Run: headless pygame with SDL's dummy video driver; simulated clock (each Clock.tick advances the game by its frame time, no real sleeping); random seed 0; keys injected as events and as key.get_pressed() state; mouse plan: one left click at the window centre at the start of phase 2, then a move to the lower-right quarter at the start of phase 3.
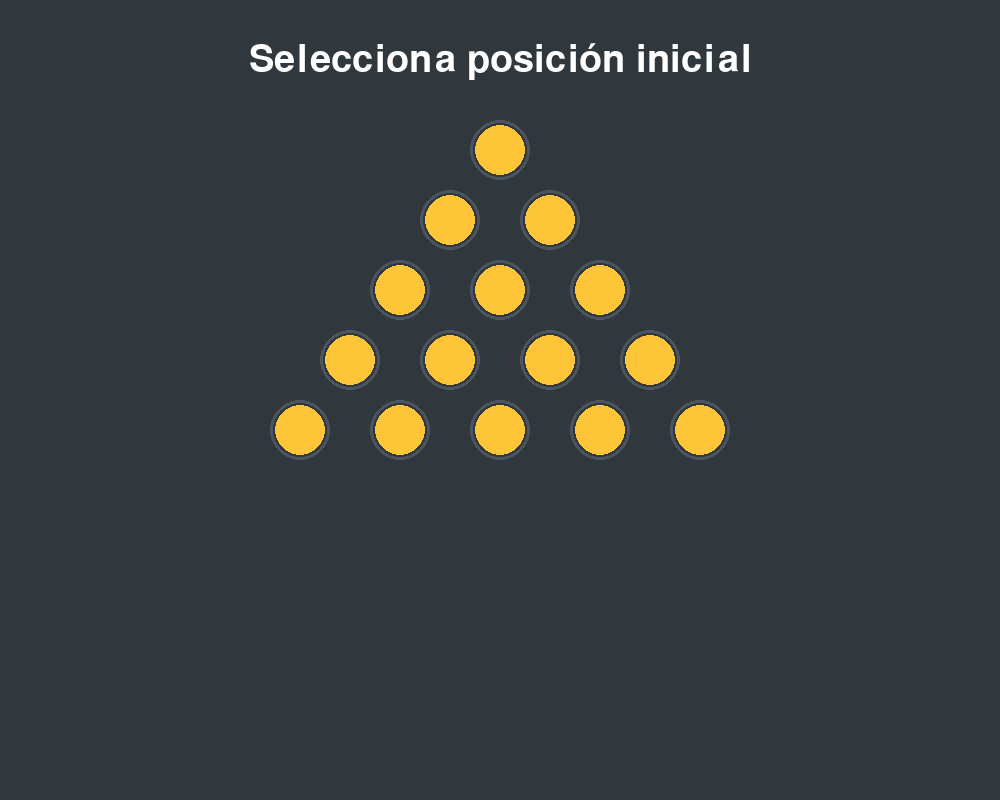
Frame 1 of 4 · flips 1–60 · no input
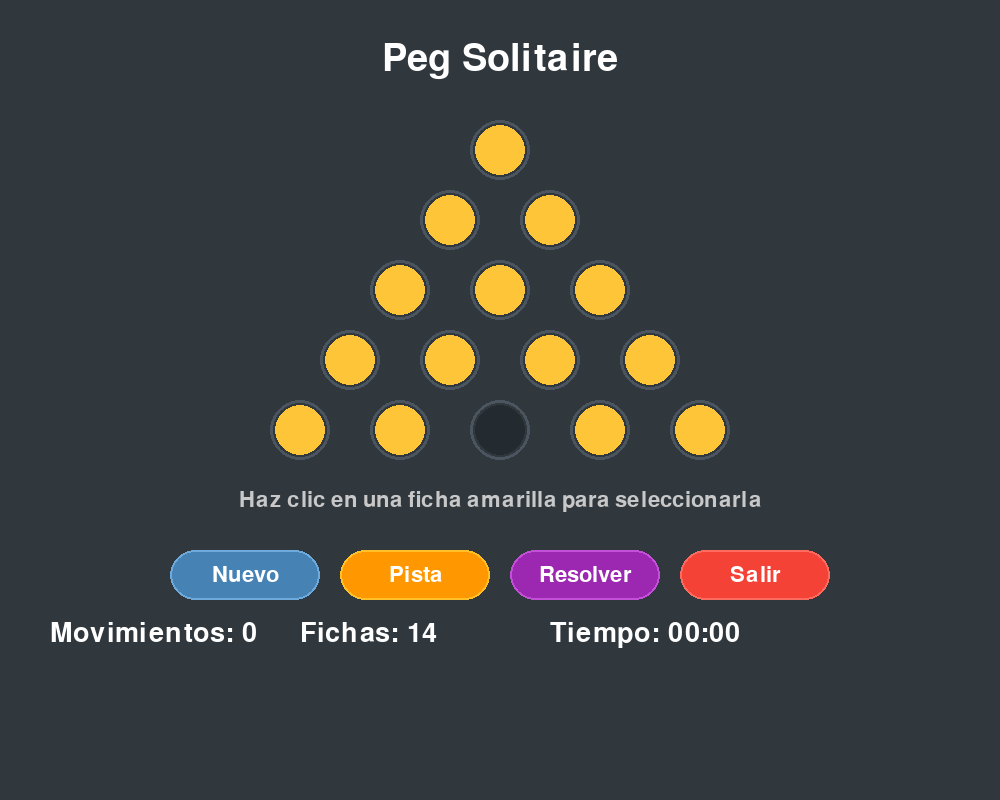
Frame 2 of 4 · flips 61–180 · clicked the window centre · tapped SPACE, RETURN · held RIGHT (→), D
Frame 3 of 4 · flips 181–300 · moved the mouse to the lower-right quarter · held DOWN (↓), S · screen unchanged from frame 2, image omitted
Frame 4 of 4 · flips 301–420 · held LEFT (←), A, UP (↑), W · screen unchanged from frame 3, image omitted

The pygame program that drew these frames:

import pygame
import sys
import time
import random

# Inicializar Pygame
pygame.init()

# Constantes
WIDTH, HEIGHT = 1000, 800
DARK_BG = (48, 56, 62)
YELLOW_PEG = (255, 197, 56)
BLUE_HINT = (64, 185, 255)
DARK_HOLE = (35, 42, 48)
LIGHT_RING = (75, 85, 96)
HOVER_RING = (100, 110, 125)
SELECT_RING = (255, 255, 255)
VALID_RING = (76, 175, 80)
WHITE = (255, 255, 255)
RED = (244, 67, 54)

# Fuentes
pygame.font.init()
FONT_LIGHT = pygame.font.Font(None, 32)
FONT_MEDIUM = pygame.font.Font(None, 40)
FONT_LARGE = pygame.font.Font(None, 56)

# Coordenadas de las posiciones en el tablero triangular (15 posiciones)
POSITIONS = {
    1: (500, 150),   # Fila 1
    2: (450, 220), 3: (550, 220),   # Fila 2  
    4: (400, 290), 5: (500, 290), 6: (600, 290),   # Fila 3
    7: (350, 360), 8: (450, 360), 9: (550, 360), 10: (650, 360),   # Fila 4
    11: (300, 430), 12: (400, 430), 13: (500, 430), 14: (600, 430), 15: (700, 430)   # Fila 5
}

# Movimientos posibles
MOVIMIENTOS_POSIBLES = {
    1: [(2, 4), (3, 6)],
    2: [(4, 7), (5, 9)],
    3: [(5, 8), (6, 10)],
    4: [(2, 1), (5, 6), (7, 11), (8, 13)],
    5: [(8, 12), (9, 14)],
    6: [(3, 1), (5, 4), (9, 13), (10, 15)],
    7: [(4, 2), (8, 9)],
    8: [(5, 3), (9, 10)],
    9: [(5, 2), (8, 7)],
    10: [(6, 3), (9, 8)],
    11: [(7, 4), (12, 13)],
    12: [(8, 5), (13, 14)],
    13: [(8, 4), (9, 6), (12, 11), (14, 15)],
    14: [(9, 5), (13, 12)],
    15: [(10, 6), (14, 13)]
}

class Queue:
    """Implementación simple de una cola (queue)"""
    def __init__(self):
        self.items = []
    
    def enqueue(self, item):
        self.items.insert(0, item)
    
    def dequeue(self):
        if self.is_empty():
            return None
        return self.items.pop()
    
    def is_empty(self):
        return len(self.items) == 0

class pegsolitaire():
    def __init__(self, b):
        self.root = b
        self.stree = {0: [set(), b, -1]}  # {id: [hijos, estado, padre]}
        self.nnodes = 1
        self.gnode = -100
        self.modo_seleccion = True
        self.posicion_inicial_vacia = None
        self.movimientos_jugador = 0
        self.start_time = None
        self.elapsed_time = 0
        self.juego_terminado = False
        self.ganado = False
        self.ficha_seleccionada = None
        self.movimientos_validos = []
        self.pista_mostrada = None
        self.solucion_pasos = []
        self.resolviendo = False
        self.paso_solucion_actual = 0
        self.tiempo_ultimo_paso = 0
        self.hover_pos = None
        self.mensaje_resolucion = ""
    
    def establecer_posicion_inicial(self, posicion_vacia):
        """Establece la posición inicial vacía y configura el juego"""
        self.posicion_inicial_vacia = posicion_vacia
        self.modo_seleccion = False
        
        # Estado inicial: todas las posiciones ocupadas excepto una vacía
        self.root = [1] * 16  # Índice 0 no se usa, posiciones 1-15
        self.root[posicion_vacia] = 0
        self.root[0] = -1  # Marcador para ignorar índice 0
        
        # Reiniciar árbol de búsqueda
        self.stree = {0: [set(), self.root.copy(), -1]}
        self.nnodes = 1
        self.gnode = -100
        
        self.movimientos_jugador = 0
        self.start_time = time.time()
        self.elapsed_time = 0
        self.juego_terminado = False
        self.ganado = False
        self.ficha_seleccionada = None
        self.movimientos_validos = []
        self.pista_mostrada = None
        self.solucion_pasos = []
        self.resolviendo = False
        self.mensaje_resolucion = ""
    
    def genmoves(self, b):
        """Genera todos los movimientos posibles desde un estado dado (similar a 8-puzzle)"""
        lmov = []
        for desde in range(1, 16):
            if b[desde] == 1:  # Si hay ficha en esta posición
                for sobre, hasta in MOVIMIENTOS_POSIBLES.get(desde, []):
                    if b[sobre] == 1 and b[hasta] == 0:
                        nuevo_estado = b.copy()
                        nuevo_estado[desde] = 0
                        nuevo_estado[sobre] = 0
                        nuevo_estado[hasta] = 1
                        lmov.append(nuevo_estado)
        return lmov
    
    def gentree(self, sdepth):
        """Genera el árbol de búsqueda hasta la profundidad especificada (similar a 8-puzzle)"""
        depth = 0
        self.gnode = -100
        gfound = False
        
        while depth < sdepth and not gfound:
            ntree = dict()
            for id in self.stree:
                if len(self.stree[id][0]) < 1 and not gfound:
                    lmov = self.genmoves(self.stree[id][1])
                    for mv in lmov:
                        # Evitar retroceder al estado padre
                        if depth > 0 and mv == self.stree[self.stree[id][2]][1]:
                            continue
                            
                        self.stree[id][0].add(self.nnodes)
                        ntree[self.nnodes] = [set(), mv, id]
                        
                        # Verificar si es estado objetivo (solo una ficha)
                        if sum(1 for i in range(1, 16) if mv[i] == 1) == 1:
                            self.gnode = self.nnodes
                            gfound = True
                            break
                            
                        self.nnodes += 1
                        if self.nnodes > 10000:  # Límite de seguridad
                            break
            
            # Agregar nuevos nodos al árbol
            for key in ntree:
                self.stree[key] = ntree[key]
                
            depth += 1
            if gfound:
                print(f'Objetivo encontrado a profundidad {depth}')
        
        return self.gnode
    
    def printsolution(self):
        """Reconstruye e imprime la solución desde el nodo objetivo"""
        if self.gnode < -1:
            print('No se encontró solución...')
            return []
            
        sol = []
        cnode = self.gnode
        while cnode != -1:
            sol.append(self.stree[cnode][1])
            cnode = self.stree[cnode][2]

        sol.reverse()
        return sol
    
    def buscar_solucion(self, max_profundidad=20):
        """Busca una solución usando el mismo enfoque que 8-puzzle"""
        self.gentree(max_profundidad)
        return self.printsolution()
    
    def obtener_movimientos_desde_posicion(self, posicion):
        """Obtiene todos los movimientos posibles desde una posición específica"""
        movimientos = []
        if self.root and self.root[posicion] == 1:
            for sobre, hasta in MOVIMIENTOS_POSIBLES.get(posicion, []):
                if self.root[sobre] == 1 and self.root[hasta] == 0:
                    movimientos.append((posicion, sobre, hasta))
        return movimientos
    
    def obtener_destinos_validos(self):
        """Obtiene solo las posiciones de destino válidas para la ficha seleccionada"""
        destinos = []
        if self.ficha_seleccionada and self.movimientos_validos:
            for desde, sobre, hasta in self.movimientos_validos:
                destinos.append(hasta)
        return destinos
    
    def hacer_movimiento(self, desde, hasta):
        """Realiza un movimiento si es válido"""
        if self.resolviendo:
            return False
            
        for sobre, _ in MOVIMIENTOS_POSIBLES.get(desde, []):
            if self.root[sobre] == 1 and self.root[hasta] == 0:
                # Verificar que el movimiento sea válido
                nuevo_estado = self.root.copy()
                nuevo_estado[desde] = 0
                nuevo_estado[sobre] = 0
                nuevo_estado[hasta] = 1
                
                self.root = nuevo_estado
                self.movimientos_jugador += 1
                self.verificar_fin_juego()
                return True
        return False
    
    def verificar_fin_juego(self):
        """Verifica si el juego ha terminado"""
        if not self.root:
            return
            
        fichas_restantes = sum(1 for i in range(1, 16) if self.root[i] == 1)
        
        if fichas_restantes == 1:
            self.juego_terminado = True
            self.ganado = True
            self.elapsed_time = time.time() - self.start_time
            print(f"¡Felicidades! Ganaste con {fichas_restantes} ficha restante en {self.movimientos_jugador} movimientos")
            return
        
        movimientos_disponibles = self.genmoves(self.root)
        if not movimientos_disponibles:
            self.juego_terminado = True
            self.ganado = False
            self.elapsed_time = time.time() - self.start_time
            print(f"Juego terminado. Fichas restantes: {fichas_restantes}")
    
    def obtener_pista(self):
        """Obtiene una pista usando el árbol de búsqueda"""
        if not self.root or self.resolviendo:
            return None
            
        # Buscar solución con profundidad limitada
        objetivo = self.gentree(5)
        if objetivo > 0:
            # Reconstruir el primer movimiento de la solución
            camino = []
            cnode = objetivo
            while cnode != -1:
                camino.append(self.stree[cnode][1])
                cnode = self.stree[cnode][2]
            
            camino.reverse()
            
            if len(camino) > 1:
                # Encontrar la diferencia entre el estado actual y el primer paso
                estado_actual = camino[0]
                primer_paso = camino[1]
                
                # Encontrar qué ficha se movió
                for i in range(1, 16):
                    if estado_actual[i] == 1 and primer_paso[i] == 0:
                        desde = i
                    elif estado_actual[i] == 0 and primer_paso[i] == 1:
                        hasta = i
                
                # Encontrar qué ficha se saltó
                for sobre in range(1, 16):
                    if estado_actual[sobre] == 1 and primer_paso[sobre] == 0 and sobre != desde:
                        return (desde, sobre, hasta)
        
        return None
    
    def resolver_automaticamente(self):
        """Inicia la resolución automática usando el árbol de búsqueda"""
        if not self.resolviendo and not self.juego_terminado:
            self.resolviendo = True
            self.ficha_seleccionada = None
            self.movimientos_validos = []
            self.pista_mostrada = None
            
            # Buscar solución
            solucion = self.buscar_solucion(20)
            
            if solucion and len(solucion) > 1:
                self.solucion_pasos = solucion[1:]  # Saltar el estado actual
                self.mensaje_resolucion = f"Solución encontrada ({len(self.solucion_pasos)} movimientos)"
                print(f"Solución encontrada con {len(self.solucion_pasos)} movimientos")
                
                self.paso_solucion_actual = 0
                self.tiempo_ultimo_paso = time.time()
            else:
                self.mensaje_resolucion = "No se encontró solución completa"
                print("No se encontró solución completa")
                self.resolviendo = False
    
    def actualizar_resolucion_automatica(self):
        """Actualiza la resolución automática paso a paso"""
        if self.resolviendo and self.solucion_pasos and time.time() - self.tiempo_ultimo_paso > 1.0:
            if self.paso_solucion_actual < len(self.solucion_pasos):
                # Aplicar el siguiente paso de la solución
                self.root = self.solucion_pasos[self.paso_solucion_actual].copy()
                self.movimientos_jugador += 1
                
                self.paso_solucion_actual += 1
                self.tiempo_ultimo_paso = time.time()
                
                if self.paso_solucion_actual >= len(self.solucion_pasos):
                    self.resolviendo = False
                    self.verificar_fin_juego()
            else:
                self.resolviendo = False
    
    def reiniciar_seleccion(self):
        """Reinicia el juego al modo de selección"""
        self.modo_seleccion = True
        self.posicion_inicial_vacia = None
        self.root = None
        self.stree = {0: [set(), None, -1]}
        self.nnodes = 1
        self.gnode = -100
        self.movimientos_jugador = 0
        self.start_time = None
        self.elapsed_time = 0
        self.juego_terminado = False
        self.ganado = False
        self.ficha_seleccionada = None
        self.movimientos_validos = []
        self.pista_mostrada = None
        self.solucion_pasos = []
        self.resolviendo = False
        self.mensaje_resolucion = ""

# Crear instancia del juego
juego = pegsolitaire(None)

# Configurar ventana
screen = pygame.display.set_mode((WIDTH, HEIGHT))
pygame.display.set_caption("Peg Solitaire - Basado en 8-puzzle")

# Botones modernos
button_width, button_height = 150, 50
button_spacing = 20
button_y = 550

nuevo_btn = pygame.Rect((WIDTH - 4 * button_width - 3 * button_spacing) // 2, button_y, button_width, button_height)
pista_btn = pygame.Rect(nuevo_btn.right + button_spacing, button_y, button_width, button_height)
resolver_btn = pygame.Rect(pista_btn.right + button_spacing, button_y, button_width, button_height)
salir_btn = pygame.Rect(resolver_btn.right + button_spacing, button_y, button_width, button_height)

def obtener_posicion_desde_coord(x, y):
    """Convierte coordenadas de pantalla a posición del tablero"""
    for pos, (px, py) in POSITIONS.items():
        if ((x - px) ** 2 + (y - py) ** 2) ** 0.5 <= 35:
            return pos
    return None

def dibujar_boton_moderno(rect, color, texto, hover=False, activo=True):
    """Dibuja un botón con estilo moderno"""
    if not activo:
        color = (color[0] // 3, color[1] // 3, color[2] // 3)
    elif hover:
        color = tuple(min(c + 30, 255) for c in color)
    
    pygame.draw.rect(screen, color, rect, border_radius=25)
    border_color = tuple(min(c + 40, 255) for c in color)
    pygame.draw.rect(screen, border_color, rect, width=2, border_radius=25)
    
    text_color = WHITE if activo else (120, 120, 120)
    button_text = FONT_LIGHT.render(texto, True, text_color)
    text_rect = button_text.get_rect(center=rect.center)
    screen.blit(button_text, text_rect)

def dibujar_peg_moderno(x, y, radio, tiene_ficha, estado, pos_num):
    """Dibuja una ficha con el estilo moderno"""
    if tiene_ficha:
        if estado == 'selected':
            pygame.draw.circle(screen, SELECT_RING, (x, y), radio + 8, 4)
        elif estado == 'valid_move':
            pygame.draw.circle(screen, VALID_RING, (x, y), radio + 8, 4)
        elif estado == 'hint_from':
            pygame.draw.circle(screen, LIGHT_RING, (x, y), radio + 5, 3)
            pygame.draw.circle(screen, BLUE_HINT, (x, y), radio)
            return
        elif estado == 'hint_over':
            pulse = int(5 + 3 * abs(pygame.time.get_ticks() / 300 % 2 - 1))
            pygame.draw.circle(screen, BLUE_HINT, (x, y), radio + pulse, 3)
        
        pygame.draw.circle(screen, LIGHT_RING, (x, y), radio + 5, 3)
        pygame.draw.circle(screen, YELLOW_PEG, (x, y), radio)
        
    else:
        if estado == 'hint_to':
            pygame.draw.circle(screen, BLUE_HINT, (x, y), radio + 5, 4)
        elif estado == 'valid_move':
            pygame.draw.circle(screen, VALID_RING, (x, y), radio + 8, 5)
        
        pygame.draw.circle(screen, LIGHT_RING, (x, y), radio + 5, 3)
        pygame.draw.circle(screen, DARK_HOLE, (x, y), radio)

def dibujar_tablero():
    """Dibuja el tablero con el diseño moderno"""
    screen.fill(DARK_BG)
    
    if juego.modo_seleccion:
        title = "Selecciona posición inicial"
        color_title = WHITE
    elif juego.juego_terminado:
        if juego.ganado:
            title = "¡PERFECTO!"
            color_title = VALID_RING
        else:
            title = "Juego Terminado"
            color_title = RED
    elif juego.resolviendo:
        title = "Resolviendo..."
        color_title = BLUE_HINT
    else:
        title = "Peg Solitaire"
        color_title = WHITE
    
    title_text = FONT_LARGE.render(title, True, color_title)
    title_rect = title_text.get_rect(center=(WIDTH // 2, 60))
    screen.blit(title_text, title_rect)
    
    if juego.mensaje_resolucion and juego.resolviendo:
        msg_text = FONT_LIGHT.render(juego.mensaje_resolucion, True, BLUE_HINT)
        msg_rect = msg_text.get_rect(center=(WIDTH // 2, 100))
        screen.blit(msg_text, msg_rect)
    
    destinos_validos = juego.obtener_destinos_validos() if juego.ficha_seleccionada else []
    
    for pos in range(1, 16):
        x, y = POSITIONS[pos]
        tiene_ficha = not juego.modo_seleccion and juego.root and juego.root[pos] == 1
        
        estado = 'normal'
        
        if juego.modo_seleccion:
            tiene_ficha = True
        elif juego.pista_mostrada:
            desde, sobre, hasta = juego.pista_mostrada
            if pos == desde:
                estado = 'hint_from'
            elif pos == sobre:
                estado = 'hint_over'
            elif pos == hasta:
                estado = 'hint_to'
        elif juego.ficha_seleccionada == pos:
            estado = 'selected'
        elif pos in destinos_validos:
            estado = 'valid_move'
        
        mouse_x, mouse_y = pygame.mouse.get_pos()
        if ((mouse_x - x) ** 2 + (mouse_y - y) ** 2) ** 0.5 <= 35:
            juego.hover_pos = pos
        
        dibujar_peg_moderno(x, y, 25, tiene_ficha, estado, pos)
    
    if not juego.modo_seleccion:
        info_y = 620
        if juego.root:
            fichas_restantes = sum(1 for i in range(1, 16) if juego.root[i] == 1)
            
            moves_text = FONT_MEDIUM.render(f"Movimientos: {juego.movimientos_jugador}", True, WHITE)
            screen.blit(moves_text, (50, info_y))
            
            pegs_text = FONT_MEDIUM.render(f"Fichas: {fichas_restantes}", True, WHITE)
            screen.blit(pegs_text, (300, info_y))
            
            if juego.start_time and not juego.juego_terminado:
                juego.elapsed_time = time.time() - juego.start_time
            
            minutes = int(juego.elapsed_time // 60)
            seconds = int(juego.elapsed_time % 60)
            time_text = FONT_MEDIUM.render(f"Tiempo: {minutes:02d}:{seconds:02d}", True, WHITE)
            screen.blit(time_text, (550, info_y))
        
        if juego.ficha_seleccionada and destinos_validos:
            instruccion = f"Haz clic en una posición verde ({len(destinos_validos)} disponibles)"
        elif juego.ficha_seleccionada and not destinos_validos:
            instruccion = "Esta ficha no puede moverse - selecciona otra"
        elif not juego.juego_terminado and not juego.resolviendo:
            instruccion = "Haz clic en una ficha amarilla para seleccionarla"
        else:
            instruccion = ""
        
        if instruccion:
            inst_text = FONT_LIGHT.render(instruccion, True, (200, 200, 200))
            inst_rect = inst_text.get_rect(center=(WIDTH // 2, 500))
            screen.blit(inst_text, inst_rect)
        
        mouse_pos = pygame.mouse.get_pos()
        
        dibujar_boton_moderno(nuevo_btn, (70, 130, 180), "Nuevo", nuevo_btn.collidepoint(mouse_pos))
        
        pista_activo = not juego.resolviendo and not juego.juego_terminado
        dibujar_boton_moderno(pista_btn, (255, 152, 0), "Pista", 
                            pista_btn.collidepoint(mouse_pos), pista_activo)
        
        resolver_activo = not juego.resolviendo and not juego.juego_terminado
        dibujar_boton_moderno(resolver_btn, (156, 39, 176), "Resolver",
                            resolver_btn.collidepoint(mouse_pos), resolver_activo)
        
        dibujar_boton_moderno(salir_btn, (244, 67, 54), "Salir", salir_btn.collidepoint(mouse_pos))

# Bucle principal
running = True
clock = pygame.time.Clock()

print("=" * 60)
print("         PEG SOLITAIRE - BASADO EN 8-PUZZLE")
print("=" * 60)
print("OBJETIVO: Eliminar todas las fichas excepto una")
print("REGLAS: Salta sobre una ficha adyacente a un espacio vacío")
print("=" * 60)
print("INSTRUCCIONES:")
print("1. Haz clic en una posición para comenzar (será la posición vacía)")
print("2. Selecciona fichas y muévelas a posiciones válidas (verdes)")
print("3. Usa 'Pista' para obtener ayuda")
print("4. Usa 'Resolver' para ver la solución usando el algoritmo de 8-puzzle")
print("=" * 60)

while running:
    for event in pygame.event.get():
        if event.type == pygame.QUIT:
            running = False
        
        if event.type == pygame.MOUSEBUTTONDOWN:
            x, y = pygame.mouse.get_pos()
            
            if juego.modo_seleccion:
                pos_clickeada = obtener_posicion_desde_coord(x, y)
                if pos_clickeada:
                    juego.establecer_posicion_inicial(pos_clickeada)
                    print(f"\nPosición inicial vacía: {pos_clickeada}")
                    print("¡Juego iniciado!")
            
            else:
                if nuevo_btn.collidepoint(x, y):
                    juego.reiniciar_seleccion()
                    print("\nSelecciona nueva posición inicial")
                
                elif pista_btn.collidepoint(x, y) and not juego.resolviendo and not juego.juego_terminado:
                    pista = juego.obtener_pista()
                    if pista:
                        juego.pista_mostrada = pista
                        print(f"\nPista: Mover ficha {pista[0]} a posición {pista[2]}")
                    else:
                        print("\nNo hay pistas disponibles")
                
                elif resolver_btn.collidepoint(x, y) and not juego.resolviendo and not juego.juego_terminado:
                    print("\nBuscando solución con algoritmo de 8-puzzle...")
                    juego.resolver_automaticamente()
                
                elif salir_btn.collidepoint(x, y):
                    print("\n¡Gracias por jugar!")
                    running = False
                
                else:
                    pos_clickeada = obtener_posicion_desde_coord(x, y)
                    if pos_clickeada and not juego.resolviendo and not juego.juego_terminado:
                        juego.pista_mostrada = None
                        
                        if juego.ficha_seleccionada is None:
                            if juego.root[pos_clickeada] == 1:
                                juego.ficha_seleccionada = pos_clickeada
                                juego.movimientos_validos = juego.obtener_movimientos_desde_posicion(pos_clickeada)
                                if juego.movimientos_validos:
                                    print(f"\nFicha {pos_clickeada} seleccionada")
                                else:
                                    print(f"\nLa ficha {pos_clickeada} no puede moverse")
                        else:
                            if pos_clickeada == juego.ficha_seleccionada:
                                juego.ficha_seleccionada = None
                                juego.movimientos_validos = []
                                print("\nFicha deseleccionada")
                            elif juego.root[pos_clickeada] == 1:
                                juego.ficha_seleccionada = pos_clickeada
                                juego.movimientos_validos = juego.obtener_movimientos_desde_posicion(pos_clickeada)
                                if juego.movimientos_validos:
                                    print(f"\nFicha {pos_clickeada} seleccionada")
                                else:
                                    print(f"\nLa ficha {pos_clickeada} no puede moverse")
                            else:
                                if juego.hacer_movimiento(juego.ficha_seleccionada, pos_clickeada):
                                    print(f"\nMovimiento: {juego.ficha_seleccionada} → {pos_clickeada}")
                                    juego.ficha_seleccionada = None
                                    juego.movimientos_validos = []
                                    
                                    fichas_restantes = sum(1 for i in range(1, 16) if juego.root[i] == 1)
                                    if fichas_restantes > 1:
                                        movimientos_disponibles = len(juego.genmoves(juego.root))
                                        print(f"Fichas restantes: {fichas_restantes}")
                                else:
                                    print("\nMovimiento no válido")
    
    if juego.resolviendo:
        juego.actualizar_resolucion_automatica()
    
    dibujar_tablero()
    pygame.display.flip()
    clock.tick(60)

pygame.quit()
sys.exit()
